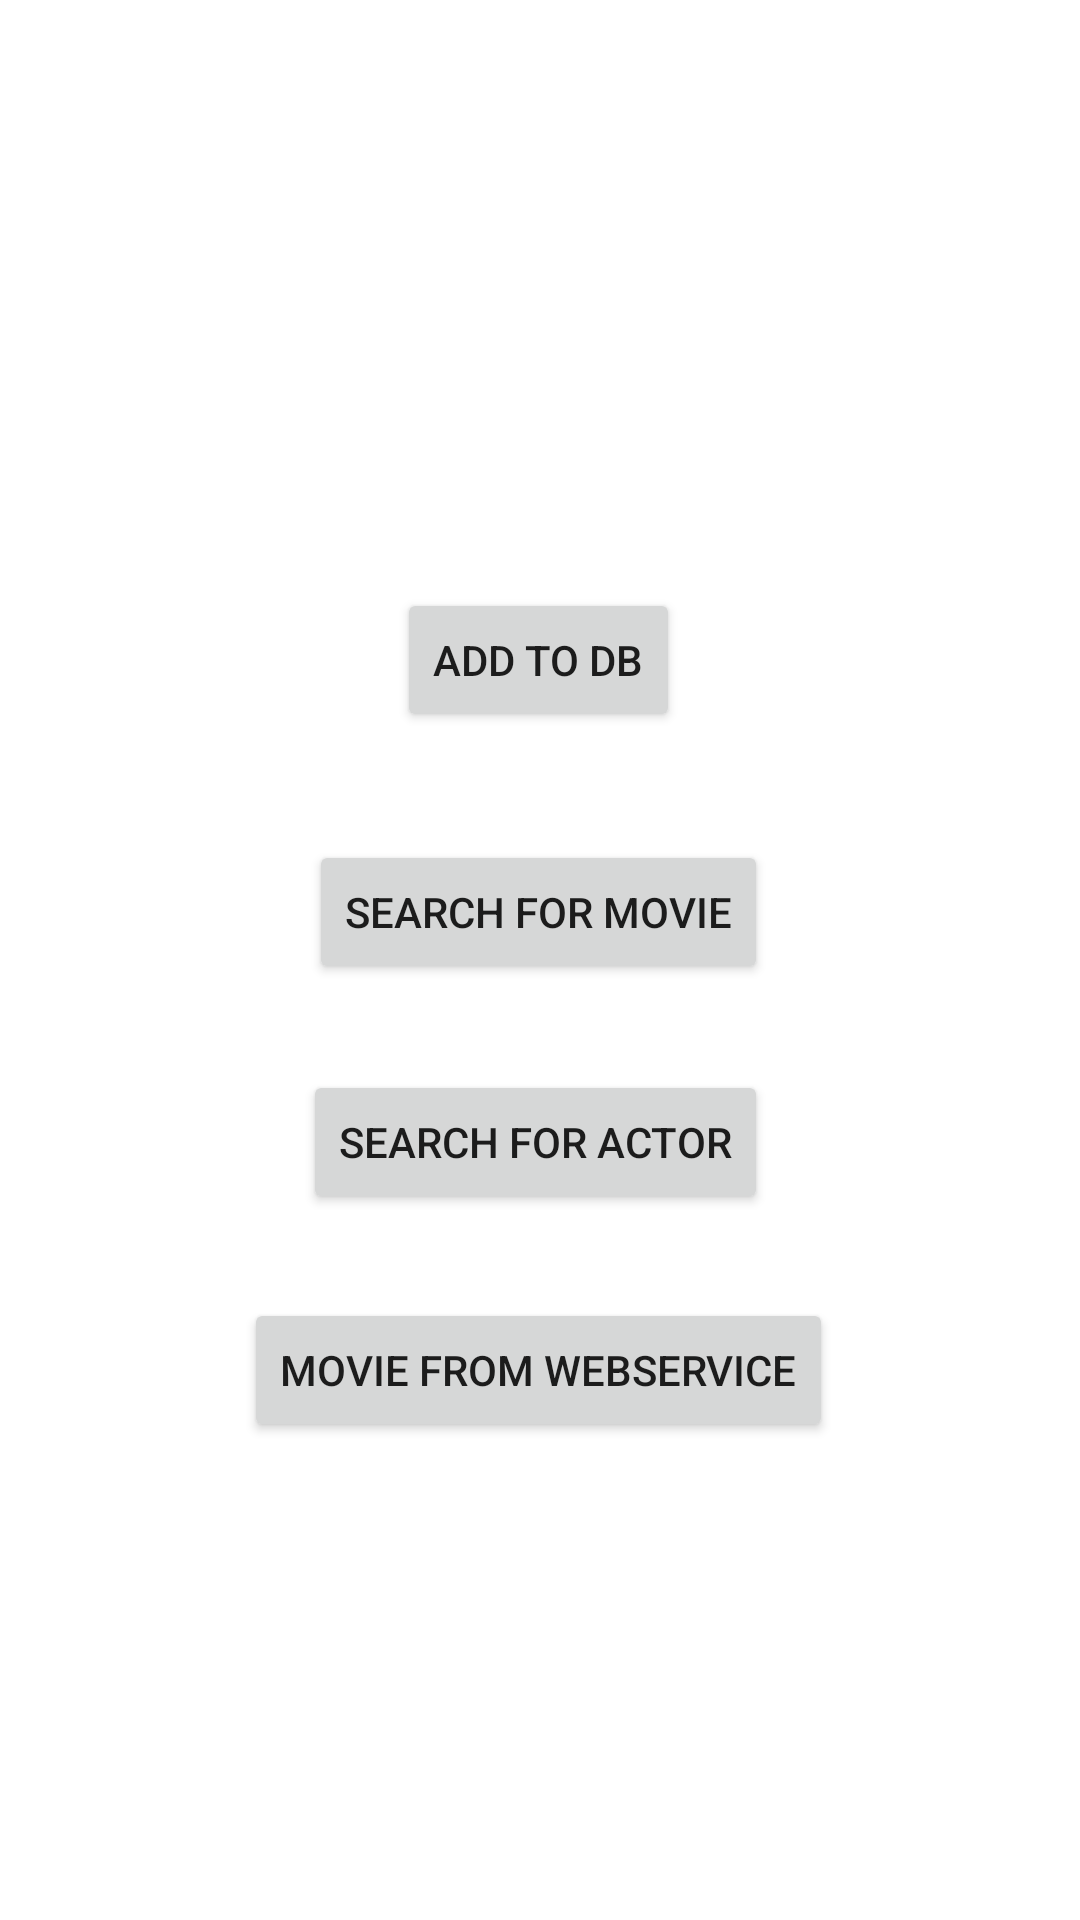

Produce the Android XML layout that renders to this screen, including the resource entries it uses.
<!-- AndroidManifest.xml: application theme Theme.W1720335 -->
<!-- res/layout/activity_main.xml -->
<?xml version="1.0" encoding="utf-8"?>
<androidx.constraintlayout.widget.ConstraintLayout xmlns:android="http://schemas.android.com/apk/res/android"
    xmlns:app="http://schemas.android.com/apk/res-auto"
    xmlns:tools="http://schemas.android.com/tools"
    android:layout_width="match_parent"
    android:layout_height="match_parent"
    tools:context=".MainActivity">

    <Button
        android:id="@+id/add_to_db"
        android:layout_width="wrap_content"
        android:layout_height="wrap_content"
        android:layout_marginTop="196dp"
        android:text="Add to DB"
        app:layout_constraintEnd_toEndOf="parent"
        app:layout_constraintHorizontal_bias="0.498"
        app:layout_constraintStart_toStartOf="parent"
        app:layout_constraintTop_toTopOf="parent" />

    <Button
        android:id="@+id/search_movies"
        android:layout_width="wrap_content"
        android:layout_height="wrap_content"
        android:layout_marginTop="36dp"
        android:text="Search for Movie"
        app:layout_constraintEnd_toEndOf="parent"
        app:layout_constraintHorizontal_bias="0.498"
        app:layout_constraintStart_toStartOf="parent"
        app:layout_constraintTop_toBottomOf="@+id/add_to_db" />

    <Button
        android:id="@+id/search_actors"
        android:layout_width="wrap_content"
        android:layout_height="wrap_content"
        android:text="Search for Actor"
        app:layout_constraintBottom_toBottomOf="parent"
        app:layout_constraintEnd_toEndOf="parent"
        app:layout_constraintHorizontal_bias="0.493"
        app:layout_constraintStart_toStartOf="parent"
        app:layout_constraintTop_toBottomOf="@+id/search_movies"
        app:layout_constraintVertical_bias="0.108" />

    <Button
        android:id="@+id/search_web"
        android:layout_width="wrap_content"
        android:layout_height="wrap_content"
        android:text="Movie from WebService"
        app:layout_constraintBottom_toBottomOf="parent"
        app:layout_constraintEnd_toEndOf="parent"
        app:layout_constraintHorizontal_bias="0.497"
        app:layout_constraintStart_toStartOf="parent"
        app:layout_constraintTop_toBottomOf="@+id/search_actors"
        app:layout_constraintVertical_bias="0.149" />

</androidx.constraintlayout.widget.ConstraintLayout>
<!-- resources referenced by this layout -->
<resources>
  <style name="Theme.W1720335" parent="Theme.MaterialComponents.DayNight.DarkActionBar">
          
          <item name="colorPrimary">@color/purple_500</item>
          <item name="colorPrimaryVariant">@color/purple_700</item>
          <item name="colorOnPrimary">@color/white</item>
          
          <item name="colorSecondary">@color/teal_200</item>
          <item name="colorSecondaryVariant">@color/teal_700</item>
          <item name="colorOnSecondary">@color/black</item>
          
          <item name="android:statusBarColor" tools:targetApi="l">?attr/colorPrimaryVariant</item>
          
      </style>
  <color name="purple_500">#FF6200EE</color>
  <color name="purple_700">#FF3700B3</color>
  <color name="white">#FFFFFFFF</color>
  <color name="teal_200">#FF03DAC5</color>
  <color name="teal_700">#FF018786</color>
  <color name="black">#FF000000</color>
</resources>
